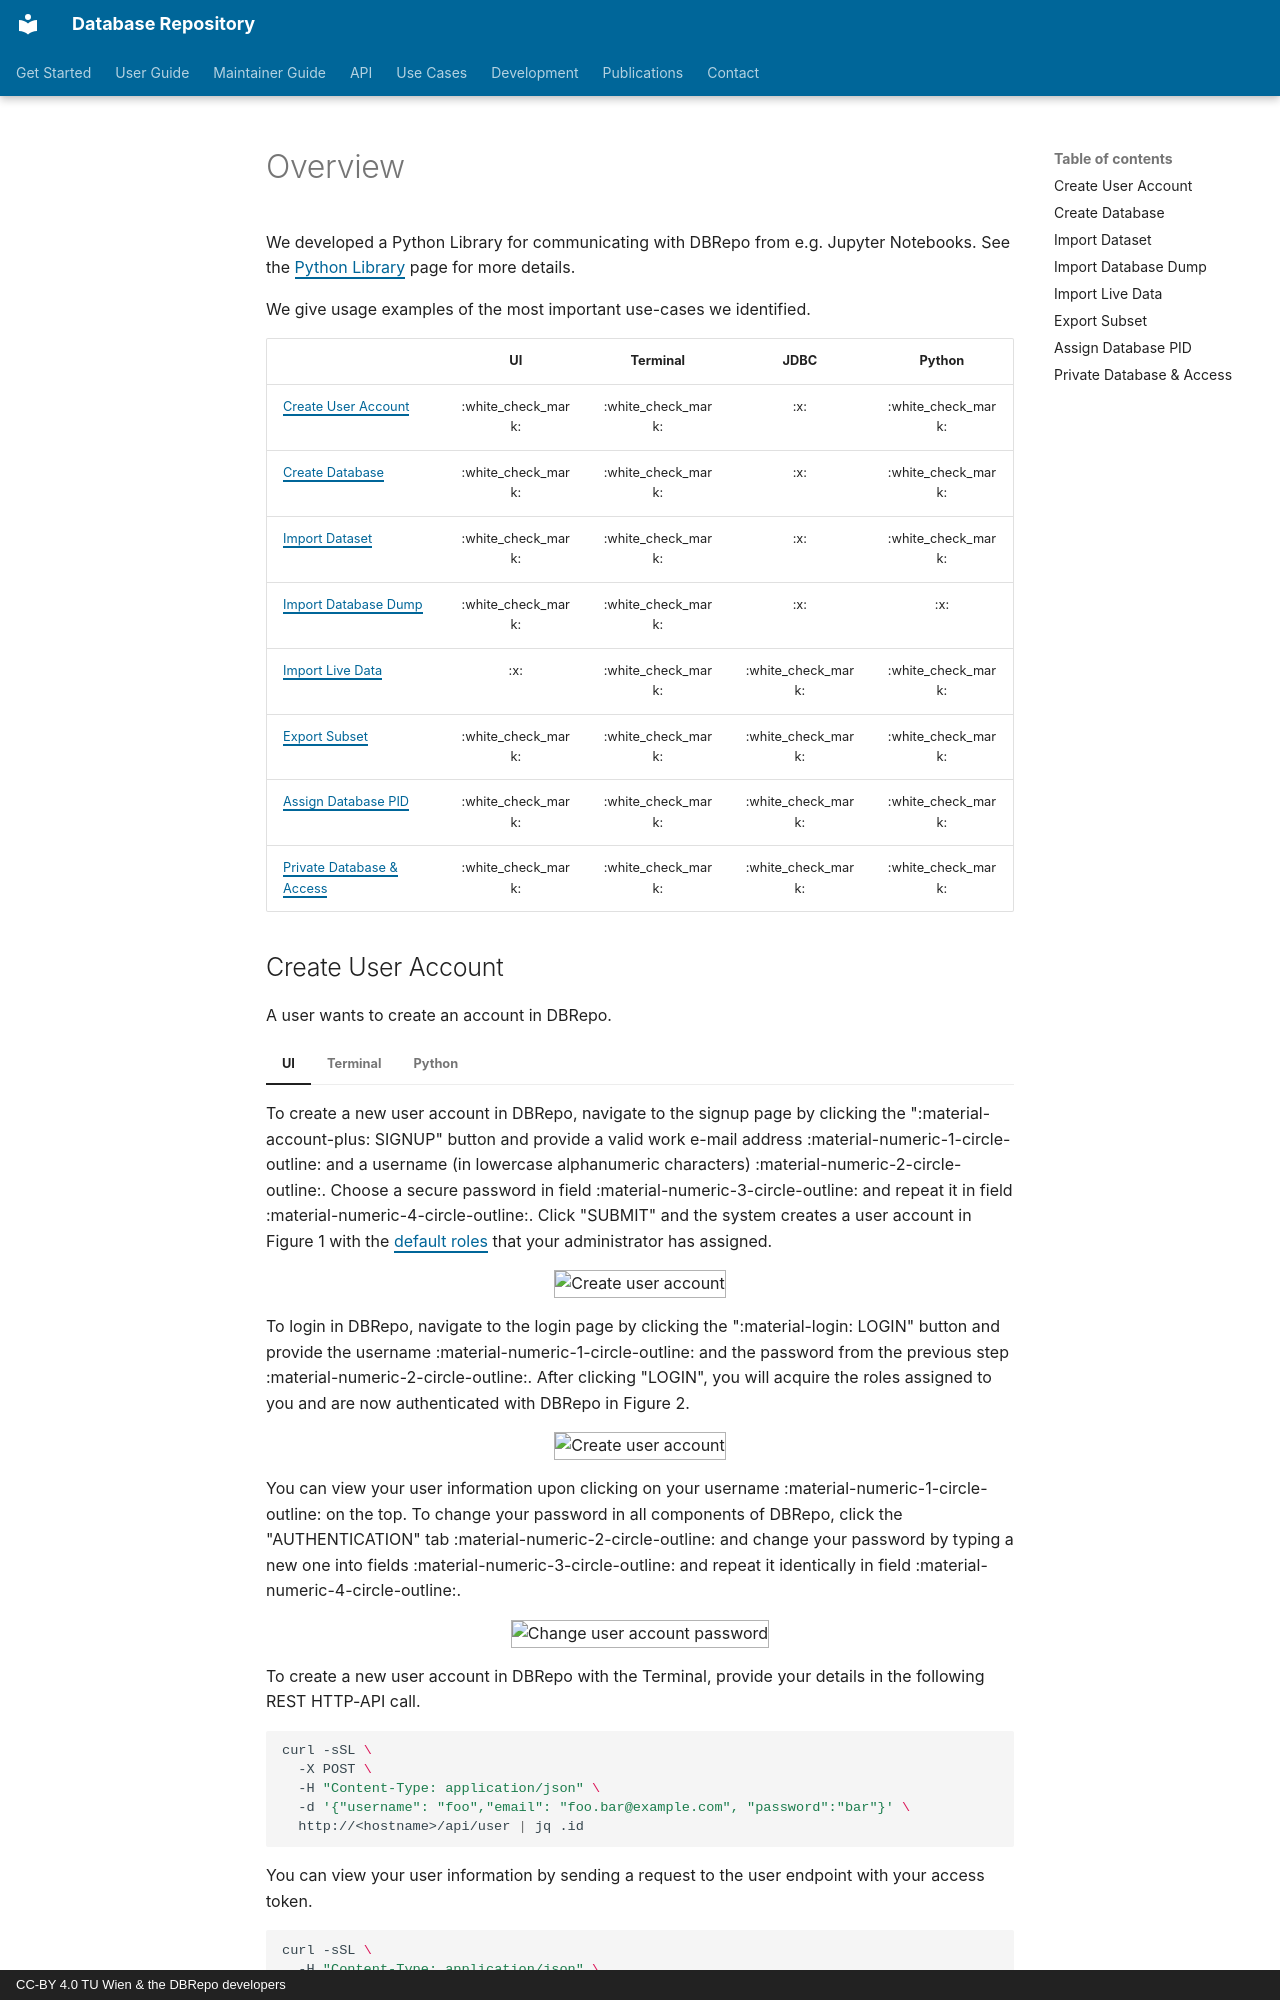

repository: DBRepo-Project/dbrepo · page: dev/services/index.html · generator: mkdocs · copyright: CC-BY 4.0 TU Wien & the DBRepo developers

---
author: Martin Weise
---

# Overview

We developed a Python Library for communicating with DBRepo from e.g. Jupyter Notebooks. See
the [Python Library](/infrastructures/dbrepo/1.13/open-api) page for more details.

We give usage examples of the most important use-cases we identified.

|                                                           |         UI         |      Terminal      |        JDBC        |       Python       |
|-----------------------------------------------------------|:------------------:|:------------------:|:------------------:|:------------------:|
| [Create User Account](#create-user-account)               | :white_check_mark: | :white_check_mark: |        :x:         | :white_check_mark: | 
| [Create Database](#create-database)                       | :white_check_mark: | :white_check_mark: |        :x:         | :white_check_mark: | 
| [Import Dataset](#import-dataset)                         | :white_check_mark: | :white_check_mark: |        :x:         | :white_check_mark: | 
| [Import Database Dump](#import-database-dump)             | :white_check_mark: | :white_check_mark: |        :x:         |        :x:         | 
| [Import Live Data](#import-live-data)                     |        :x:         | :white_check_mark: | :white_check_mark: | :white_check_mark: | 
| [Export Subset](#export-subset)                           | :white_check_mark: | :white_check_mark: | :white_check_mark: | :white_check_mark: | 
| [Assign Database PID](#assign-database-pid)               | :white_check_mark: | :white_check_mark: | :white_check_mark: | :white_check_mark: | 
| [Private Database &amp; Access](#private-database-access) | :white_check_mark: | :white_check_mark: | :white_check_mark: | :white_check_mark: |
